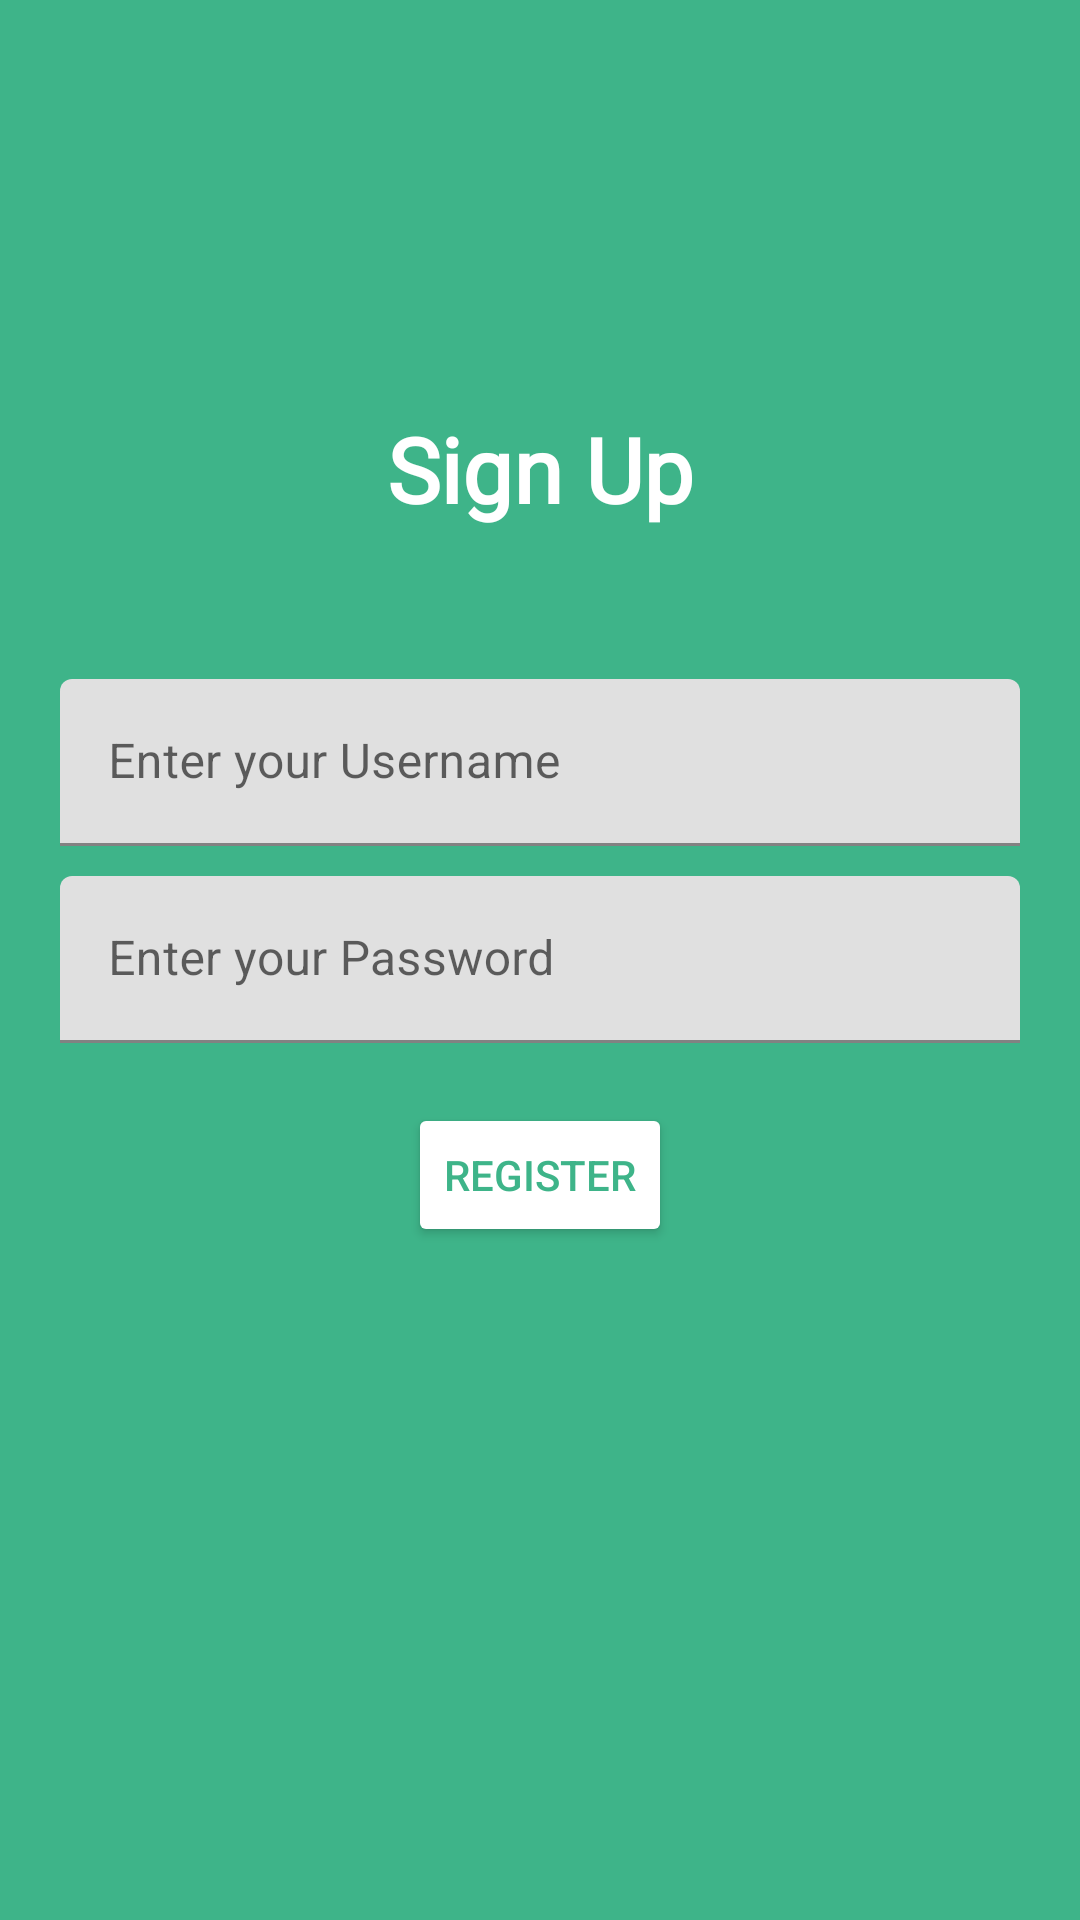

Layout XML and referenced resources for this Android screen:
<!-- AndroidManifest.xml: application theme Theme.MySchool -->
<!-- res/layout/activity_register.xml -->
<?xml version="1.0" encoding="utf-8"?>
<RelativeLayout xmlns:android="http://schemas.android.com/apk/res/android"
    xmlns:app="http://schemas.android.com/apk/res-auto"
    android:id="@+id/relativeLayout"
    xmlns:tools="http://schemas.android.com/tools"
    android:layout_width="match_parent"
    android:layout_height="match_parent"
    android:gravity="center"
    android:background="@color/Primary_color"
    tools:context=".Login">

    <LinearLayout
        android:layout_width="match_parent"
        android:layout_height="wrap_content"
        android:gravity="center"
        android:orientation="vertical">

        <TextView
            android:layout_width="match_parent"
            android:layout_height="wrap_content"
            android:layout_marginTop="0dp"
            android:fontFamily="@font/paciffico"
            android:text="Sign Up"
            android:textAlignment="center"
            android:textColor="@color/white"
            android:textSize="30dp"
            android:textStyle="bold" />

        <com.google.android.material.textfield.TextInputLayout
            android:id="@+id/usernameFieldLogin"
            android:layout_width="match_parent"
            android:layout_height="wrap_content"
            android:layout_marginLeft="20dp"
            android:layout_marginTop="50dp"
            android:layout_marginRight="20dp"
            android:hint="Enter your Username">

            <com.google.android.material.textfield.TextInputEditText
                android:layout_width="match_parent"
                android:layout_height="wrap_content" />

        </com.google.android.material.textfield.TextInputLayout>

        <com.google.android.material.textfield.TextInputLayout
            android:id="@+id/passwordFieldLogin"
            android:layout_width="match_parent"
            android:layout_height="wrap_content"
            android:layout_marginLeft="20dp"
            android:layout_marginTop="10dp"
            android:layout_marginRight="20dp"
            android:hint="Enter your Password">

            <com.google.android.material.textfield.TextInputEditText
                android:layout_width="match_parent"
                android:layout_height="wrap_content"
                android:inputType="textPassword" />

        </com.google.android.material.textfield.TextInputLayout>

        <Button
            android:layout_width="wrap_content"
            android:layout_height="wrap_content"
            android:layout_marginTop="20dp"
            android:backgroundTint="@color/white"
            android:onClick="login"
            android:text="Register"
            android:textColor="@color/Primary_color" />

        <LinearLayout
            android:layout_width="wrap_content"
            android:layout_height="wrap_content"
            android:layout_marginTop="20dp"
            android:orientation="horizontal"/>

        <ProgressBar
            android:id="@+id/loginProgress"
            android:layout_width="wrap_content"
            android:layout_height="wrap_content"
            android:layout_marginTop="20dp"
            android:tooltipText="@string/app_name"
            android:visibility="invisible" />
    </LinearLayout>
</RelativeLayout>
<!-- resources referenced by this layout -->
<resources>
  <color name="Primary_color">#3EB489</color>
  <color name="white">#FFFFFFFF</color>
  <string name="app_name">My School</string>
  <style name="Theme.MySchool" parent="Theme.MaterialComponents.DayNight.DarkActionBar">
          
          <item name="colorPrimary">@color/Primary_color</item>
          <item name="colorPrimaryVariant">@color/Secondary_color</item>
          <item name="colorOnPrimary">@color/white</item>
          
          <item name="colorSecondary">@color/teal_200</item>
          <item name="colorSecondaryVariant">@color/teal_700</item>
          <item name="colorOnSecondary">@color/black</item>
          
          <item name="android:statusBarColor" tools:targetApi="l">?attr/colorPrimaryVariant</item>
          
      </style>
  <color name="Secondary_color">#93F3D0</color>
  <color name="teal_200">#FF03DAC5</color>
  <color name="teal_700">#FF018786</color>
  <color name="black">#FF000000</color>
</resources>
